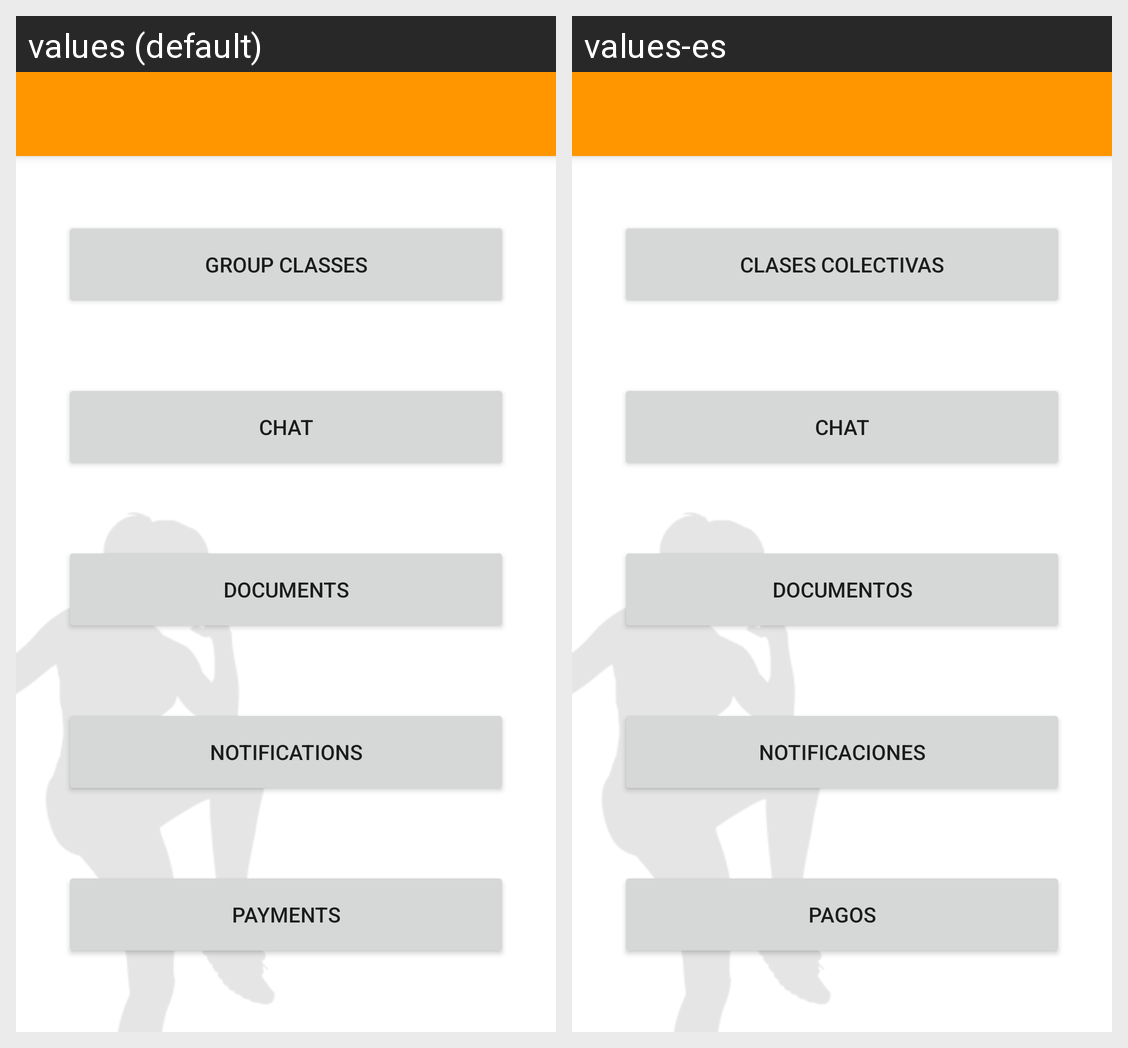

Here is an Android app screen in its default locale and in the app's own translations. Write out the translated-string differences for the strings that appear on this screen.
Android screen res/layout/activity_menu_principal.xml rendered under 2 locales, left to right: values (default), values-es. Device: Nexus 5 (rendered at 1080×1920; each locale shown at half size, 540×960, under a caption strip naming it); theme Theme.TFG_Android_app.
Strings drawn on this screen, with the default value and each locale's value (text and hints the layout hard-codes, and strings that could not be matched under every locale, appear in the picture but are not listed):

btn_payments
  values: Payments
  values-es: Pagos

btn_notifications
  values: Notifications
  values-es: Notificaciones

btn_docs
  values: Documents
  values-es: Documentos

btn_chat
  values: Chat
  values-es: Chat

group_classes
  values: Group classes
  values-es: Clases colectivas
